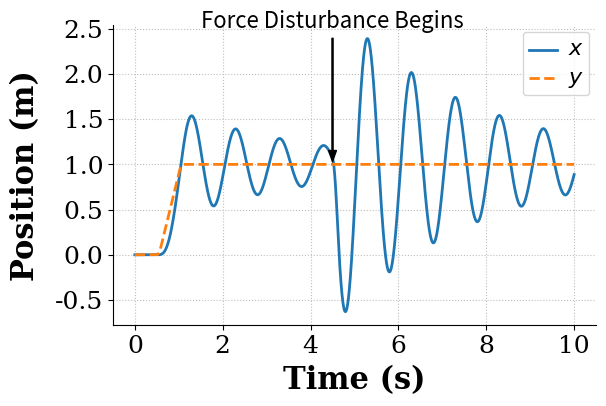
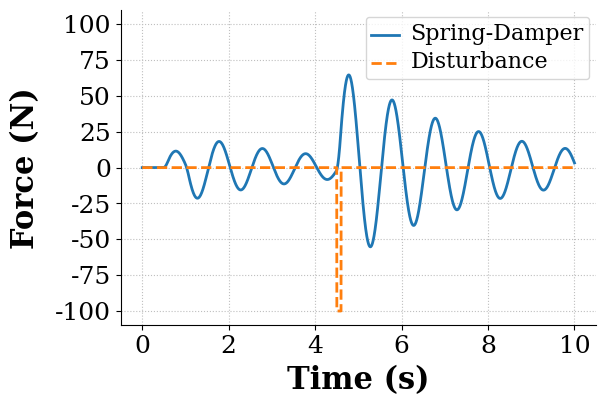

These figures' Python source, in order:
#! /usr/bin/env python 

##########################################################################################
# mass_spring_damper_ForceDist_odeint.py
#
# Script to a simulate a spring-mass-damper system with a force disturbance 
#   using an ode solver
#
# NOTE: Plotting is set up for output, not viewing on screen.
#       So, it will likely be ugly on screen. The saved PDFs should look
#       better.
# 
# Created: 3/14/14 
# [redacted]
# [redacted]
# [redacted]
#
# Modified:
#   * 
#
##########################################################################################

# Simple mass-spring-damper system
#
#    +---> Xd       +---> X
#    |              |
#    |     k     +-----+
#    +---/\/\/---|     |
#    |           |  M  |<--- Fd
#    +-----]-----|     |
#          c     +-----+


import numpy as np
from matplotlib.pyplot import * 
from scipy.integrate import odeint


def eq_of_motion(w, t, p):
    """
    Defines the differential equations for the coupled spring-mass system.

    Arguments:
        w :  vector of the state variables:
        t :  time
        p :  vector of the parameters:
    """
    x, x_dot, y, y_dot = w
    m, k, c, Distance, StartTime, Amax, Vmax, DistStart, F_amp = p

    # Create sysODE = (x', x_dot', y', y_dot')
    sysODE = [x_dot,
             k/m * (y - x) + c/m * (y_dot - x_dot) - f(t, p)/m,
             y_dot,
             y_ddot(t, p)]
    return sysODE


def f(t, p):
    """
    defines the disturbance force input to the system
    """
    m, k, c, Distance, StartTime, Amax, Vmax, DistStart, F_amp = p
    
    # Select one of the two inputs below
    # Be sure to comment out the one you're not using
    
    # Input Option 1: 
    #    Just a step in force beginning at t=DistStart
    # f = F_amp * (t >= DistStart)
    
    # Input Option 2:
    #    A pulse in force beginning at t=DistStart and ending at t=(DistStart+0.1)
    f = F_amp * (t >= DistStart) * (t <= DistStart + 0.1)
    
    return f


def y_ddot(t, p):
    """
    Defines the accel input to the system.
    
    Depending on the desired move distance, max accel, and max velocity, the input is either
    bang-bang or bang-coast-bang
    """
    m, k, c, Distance, StartTime, Amax, Vmax, DistStart, F_amp = p
    
    # These are the times for a bang-coast-bang input 
    t1 = StartTime
    t2 = (Vmax/Amax) + t1
    t3 = (Distance/Vmax) + t1
    t4 = (t2 + t3) - t1
    
    if t3 <= t2: # command should be bang-bang, not bang-coast-bang
        t2 = np.sqrt(Distance/Amax)+t1
        t3 = 2*np.sqrt(Distance/Amax)+t1
        
        accel = Amax*(t > t1) - 2*Amax*(t > t2) + Amax*(t > t3)
    
    else: # command is bang-coast-bang
        accel = Amax*(t > t1) - Amax*(t > t2) - Amax*(t > t3) + Amax*(t > t4)

    return accel
    



#---- Main script -----------------------------------------------------------------------

# Define the parameters for simluation
m = 1.0                      # mass (kg)
k = (1.0*2*np.pi)**2             # spring constant (N/m)

wn = np.sqrt(k/m)            # natural frequency (rad/s)

# Select damping ratio and use it to choose an appropriate c
zeta = 0.05                   # damping ratio
c = 2*zeta*wn*m              # damping coeff.

# ODE solver parameters
abserr = 1.0e-9
relerr = 1.0e-9
max_step = 0.01
stoptime = 10.0
numpoints = 10001

# Create the time samples for the output of the ODE solver
t = np.linspace(0.,stoptime,numpoints)

# Initial conditions
x_init = 0.0                        # initial position
x_dot_init = 0.0                    # initial velocity
y_init = 0.0
y_dot_init = 0.0

# Set up the parameters for the input function
Distance = 1.0               # Desired move distance (m)
Amax = 20.0                   # acceleration limit (m/s^2)
Vmax = 2.0                   # velocity limit (m/s)
StartTime = 0.5              # Time the y(t) input will begin
DistStart = 4.5              # Time the disturbance input will begin
F_amp = 100.0                 # Amplitude of Disturbance force (N)

# Pack the parameters and initial conditions into arrays 
p = [m, k, c, Distance, StartTime, Amax, Vmax, DistStart, F_amp]
x0 = [x_init, x_dot_init, y_init, y_dot_init]

# Call the ODE solver.
resp = odeint(eq_of_motion, x0, t, args=(p,), atol=abserr, rtol=relerr,  hmax=max_step)
              

#----- Plot the response
# Make the figure pretty, then plot the results
#   "pretty" parameters selected based on pdf output, not screen output
#   Many of these setting could also be made default by the .matplotlibrc file
fig = figure(figsize=(6,4))
ax = gca()
subplots_adjust(bottom=0.17,left=0.17,top=0.96,right=0.96)
setp(ax.get_ymajorticklabels(),family='serif',fontsize=18)
setp(ax.get_xmajorticklabels(),family='serif',fontsize=18)
ax.spines['right'].set_color('none')
ax.spines['top'].set_color('none')
ax.xaxis.set_ticks_position('bottom')
ax.yaxis.set_ticks_position('left')
ax.grid(True,linestyle=':',color='0.75')
ax.set_axisbelow(True)

xlabel('Time (s)',family='serif',fontsize=22,weight='bold',labelpad=5)
ylabel('Position (m)',family='serif',fontsize=22,weight='bold',labelpad=10)
# ylim(-1.,1.)

# plot the response
plot(t,resp[:,0], linewidth=2, linestyle = '-', label=r'$x$')
plot(t,resp[:,2], linewidth=2, linestyle = '--', label=r'$y$')

# If there is a non-zero force disturbance show where it began via an annotation
if F_amp > 0:
    annotate(r'Force Disturbance Begins',
         xy=(DistStart,resp[-1,2]), xycoords='data',
         ha='center',
         xytext=(DistStart, 1.05*np.max(resp[:,0])), textcoords='data', fontsize=16,
         arrowprops=dict(arrowstyle="simple, head_width = 0.35, tail_width=0.05", connectionstyle="arc3", color="black"),color = "black")
    
leg = legend(loc='upper right', fancybox=True)
ltext  = leg.get_texts() 
setp(ltext,family='Serif',fontsize=16)

# Adjust the page layout filling the page using the new tight_layout command
tight_layout(pad=0.5)

# If you want to save the figure, uncomment the commands below. 
# The figure will be saved in the same directory as your IPython notebook.
# Save the figure as a high-res pdf in the current folder
# savefig('MassSpringDamper_Disturbance_Resp.pdf')


#----- Let's look at the forces acting on the mass
Fsp = k * (resp[:,2] - resp[:,0])       # Spring Force (N)
Fd =  c * (resp[:,3] - resp[:,1])       # Damping Force (N)
F_pos = Fsp + Fd                        # Total force from position input

# Calculate the disturbance force over time by calling the disturbance force function
F_dist = np.zeros_like(t)

for ii in range(len(t)):
    F_dist[ii] = -f(t[ii],p)
    
# Now, let's plot the forces    
# Make the figure pretty, then plot the results
#   "pretty" parameters selected based on pdf output, not screen output
#   Many of these setting could also be made default by the .matplotlibrc file
fig = figure(figsize=(6,4))
ax = gca()
subplots_adjust(bottom=0.17,left=0.17,top=0.96,right=0.96)
setp(ax.get_ymajorticklabels(),family='serif',fontsize=18)
setp(ax.get_xmajorticklabels(),family='serif',fontsize=18)
ax.spines['right'].set_color('none')
ax.spines['top'].set_color('none')
ax.xaxis.set_ticks_position('bottom')
ax.yaxis.set_ticks_position('left')
ax.grid(True,linestyle=':',color='0.75')
ax.set_axisbelow(True)

xlabel('Time (s)',family='serif',fontsize=22,weight='bold',labelpad=5)
ylabel('Force (N)',family='serif',fontsize=22,weight='bold',labelpad=10)

# You may need to reset these limits based on the forces in your simulation
ymax = 1.1 * np.max([np.max(np.abs(F_pos)), np.max(np.abs(F_dist))])
ylim(-ymax, ymax)

# plot the response
plot(t,F_pos, linewidth=2, linestyle = '-', label=r'Spring-Damper')
plot(t,F_dist, linewidth=2, linestyle = '--', label=r'Disturbance')

leg = legend(loc='best', fancybox=True)
ltext  = leg.get_texts() 
setp(ltext,family='Serif',fontsize=16)

# Adjust the page layout filling the page using the new tight_layout command
tight_layout(pad=0.5)

# If you want to save the figure, uncomment the commands below. 
# The figure will be saved in the same directory as your IPython notebook.
# Save the figure as a high-res pdf in the current folder
# savefig('MassSpringDamper_Disturbance_Forces.pdf')


# Show the figures
show()